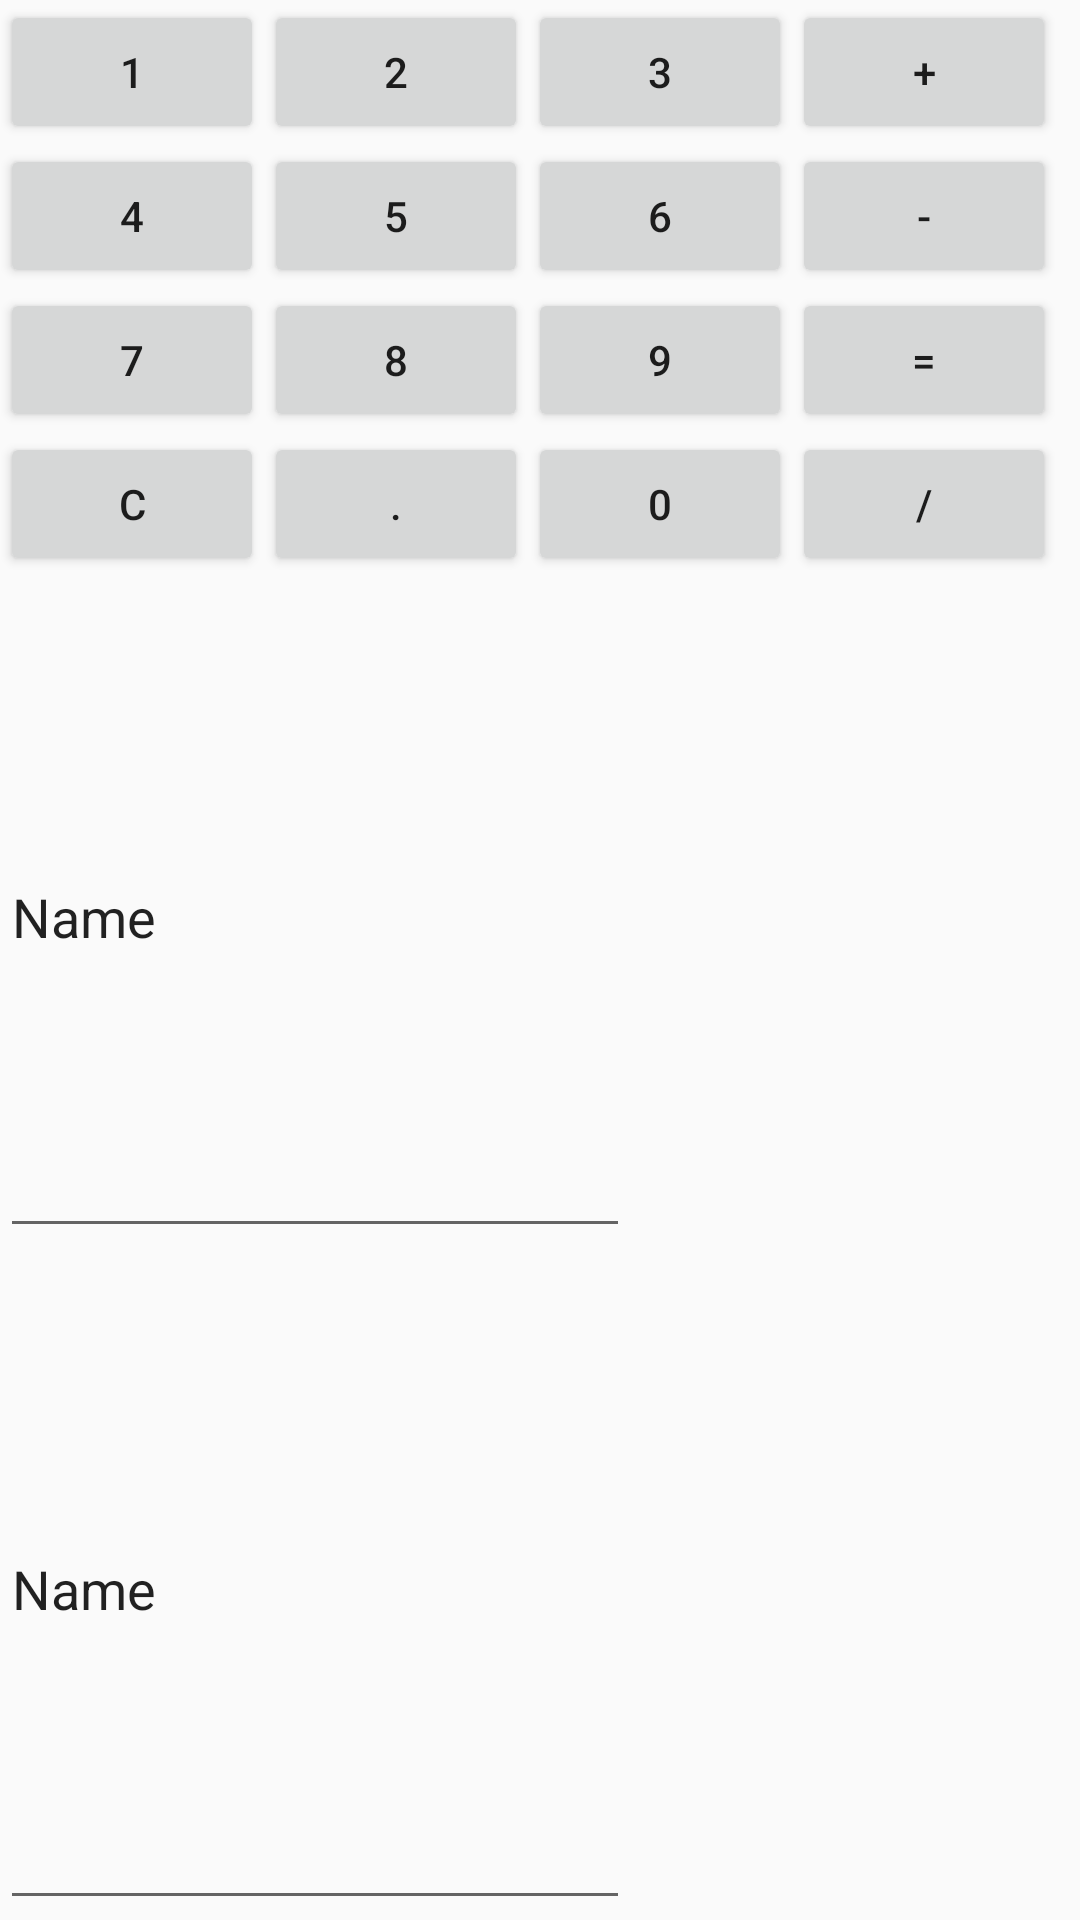

Layout XML and referenced resources for this Android screen:
<!-- AndroidManifest.xml: application theme AppTheme -->
<!-- res/layout/actvity_cul_layout.xml -->
<?xml version="1.0" encoding="utf-8"?>
<LinearLayout xmlns:android="http://schemas.android.com/apk/res/android"
    android:orientation="vertical" android:layout_width="match_parent"
    android:layout_height="match_parent">
<LinearLayout
    android:layout_width="match_parent"
    android:layout_height="wrap_content"
    android:orientation="horizontal">
    <Button
        android:id="@+id/button1"
        android:layout_width="wrap_content"
        android:layout_height="wrap_content"
        android:text="1" />

    <Button
        android:id="@+id/button2"
        android:layout_width="wrap_content"
        android:layout_height="wrap_content"
        android:text="2" />
    <Button
        android:id="@+id/button3"
        android:layout_width="wrap_content"
        android:layout_height="wrap_content"
        android:text="3" />
    <Button
        android:id="@+id/plus"
        android:layout_width="wrap_content"
        android:layout_height="wrap_content"
        android:text="+" />
</LinearLayout>
<LinearLayout
    android:layout_width="match_parent"
    android:layout_height="wrap_content"
    android:orientation="horizontal">
    <Button
        android:id="@+id/button4"
        android:layout_width="wrap_content"
        android:layout_height="wrap_content"
        android:text="4" />

    <Button
        android:id="@+id/button5"
        android:layout_width="wrap_content"
        android:layout_height="wrap_content"
        android:text="5" />
    <Button
        android:id="@+id/button6"
        android:layout_width="wrap_content"
        android:layout_height="wrap_content"
        android:text="6" />
    <Button
        android:id="@+id/mius"
        android:layout_width="wrap_content"
        android:layout_height="wrap_content"
        android:text="-" />
</LinearLayout>
<LinearLayout
    android:layout_width="match_parent"
    android:layout_height="wrap_content"
    android:orientation="horizontal">
    <Button
        android:id="@+id/button7"
        android:layout_width="wrap_content"
        android:layout_height="wrap_content"
        android:text="7" />

    <Button
        android:id="@+id/button8"
        android:layout_width="wrap_content"
        android:layout_height="wrap_content"
        android:text="8" />
    <Button
        android:id="@+id/button9"
        android:layout_width="wrap_content"
        android:layout_height="wrap_content"
        android:text="9" />
    <Button
        android:id="@+id/equal"
        android:layout_width="wrap_content"
        android:layout_height="wrap_content"
        android:text="=" />
</LinearLayout>
<LinearLayout
    android:layout_width="match_parent"
    android:layout_height="wrap_content"
    android:orientation="horizontal">
    <Button
        android:id="@+id/ac"
        android:layout_width="wrap_content"
        android:layout_height="wrap_content"
        android:text="C" />


    <Button
        android:id="@+id/dot"
        android:layout_width="wrap_content"
        android:layout_height="wrap_content"
        android:text="." />
    <Button
        android:id="@+id/button0"
        android:layout_width="wrap_content"
        android:layout_height="wrap_content"
        android:text="0" />
    <Button
        android:id="@+id/chu"
        android:layout_width="wrap_content"
        android:layout_height="wrap_content"
        android:text="/" />
</LinearLayout>
    <EditText
        android:id="@+id/editText1"
        android:layout_width="wrap_content"
        android:layout_height="wrap_content"
        android:layout_weight="1"
        android:ems="10"
        android:inputType="textPersonName"
        android:text="Name" />
    <EditText
        android:id="@+id/editText2"
        android:layout_width="wrap_content"
        android:layout_height="wrap_content"
        android:layout_weight="1"
        android:ems="10"
        android:inputType="textPersonName"
        android:text="Name" />

</LinearLayout>
<!-- resources referenced by this layout -->
<resources>
  <style name="AppTheme" parent="Theme.AppCompat.Light.DarkActionBar">
          
          <item name="colorPrimary">@color/colorPrimary</item>
          <item name="colorPrimaryDark">@color/colorPrimaryDark</item>
          <item name="colorAccent">@color/colorAccent</item>
      </style>
  <color name="colorPrimary">#3F51B5</color>
  <color name="colorPrimaryDark">#303F9F</color>
  <color name="colorAccent">#FF4081</color>
</resources>
